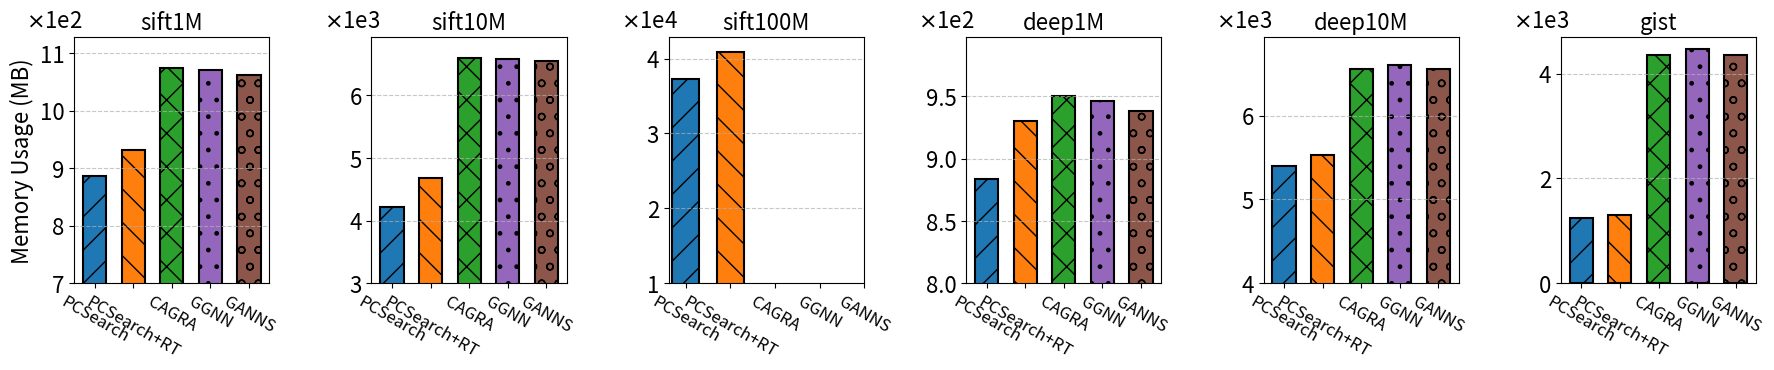

Reproduce this figure in Python.
import matplotlib.pyplot as plt
import numpy as np

# 方法标签
methods = ['PCSearch', 'PCSearch+RT', 'CAGRA', 'GGNN', 'GANNS']

# 六个数据集的显存占用（MB）
sift1M = [886, 932, 1074, 1070, 1062]
sift10M = [4216, 4688, 6602, 6580, 6556]
sift100M = [37206, 40814, 0, 0, 0]
deep1M = [884, 930, 950, 946, 938]
deep10M = [5398, 5528, 6564, 6608, 6556]
gist = [1238, 1294, 4358, 4474, 4350]

yticks_list = [
    [700, 800, 900, 1000, 1100],         # sift1M
    [3000, 4000, 5000, 6000],  # sift10M
    [10000, 20000, 30000, 40000],     # sift100M
    [800, 850, 900, 950],         # deep1M
    [4000, 5000, 6000],  # deep10M
    [0, 2000, 4000]   # gist
]

yticklabels_list = [
    # ['700', '800', '900', '1000', '1100'],         # sift1M
    # ['3000', '4000', '5000', '6000'],  # sift10M
    # ['10000', '20000', '30000', '40000'],     # sift100M
    # ['800', '850', '900', '950'],         # deep1M
    # ['4000', '5000', '6000', '7000'],  # deep10M
    # ['0', '2000', '4000', '6000']   # gist
    ['7', '8', '9', '10', '11'],         # sift1M
    ['3', '4', '5', '6'],  # sift10M
    ['1', '2', '3', '4'],     # sift100M
    ['8.0', '8.5', '9.0', '9.5'],         # deep1M
    ['4', '5', '6'],  # deep10M
    ['0', '2', '4']   # gist
]

ylabel_test = [r'$\times$1e2', r'$\times$1e3', r'$\times$1e4', r'$\times$1e2', r'$\times$1e3', r'$\times$1e3']

datasets = [sift1M, sift10M, sift100M, deep1M, deep10M, gist]
dataset_labels = ['sift1M', 'sift10M', 'sift100M', 'deep1M', 'deep10M', 'gist']

# 参数设置
num_methods = len(methods)
num_datasets = len(datasets)
bar_width = 0.6
x = np.arange(num_methods)

# 设置图像
fig, axes = plt.subplots(1, num_datasets, figsize=(18, 4))  # 1行6列
# plt.rcParams.update({'font.size': 25})
plt.rcParams.update({'font.size': 16})  # 所有文字统一为16号字体


# 颜色和纹理
# colors = ['#4C72B0', '#55A868', '#C44E52', '#8172B2', '#CCB974']
colors = ['#1F77B4',  # 蓝色
          '#FF7F0E',  # 橙色
          '#2CA02C',  # 绿色
          '#9467bd',  # 紫色
          '#8C564B']  # 棕色
hatch = ['/', '\\', 'x', '.', 'o']  # 纹理

# 把 0 替换为 np.nan，这样就不会画出来，但位置会保留
datasets_cleaned = []
for dataset in datasets:
    cleaned = [value if value != 0 else np.nan for value in dataset]
    datasets_cleaned.append(cleaned)

# 转置数据：按方法为主线画图（method 维度变外层）
for i in range(num_datasets):
    method_values = [datasets_cleaned[i][j] for j in range(num_methods)]
    axes[i].bar(x, method_values,
                width=bar_width,
                color=colors,
                hatch=hatch,
                edgecolor='black',
                linewidth=1.5)
    
    # 设置子图的属性
    axes[i].set_title(dataset_labels[i], fontsize=16)
    axes[i].set_xticks(x)
    axes[i].set_xticklabels(methods, rotation=-30, fontsize=12)
    axes[i].set_yticks(yticks_list[i])
    axes[i].set_yticklabels(yticklabels_list[i], fontsize=16)
    axes[i].set_ylim(bottom=yticks_list[i][0])  # 设置y轴下限为第一个刻度
    axes[i].text(-0.1, 1.02, ylabel_test[i], transform=axes[i].transAxes,
                 ha='center', va='bottom', fontsize=16, rotation=0)
    # axes[i].set_yscale("log", base=10)
    if i == 0:  # 只在第一个子图显示纵轴标签
        axes[i].set_ylabel("Memory Usage (MB)", fontsize=16)
    axes[i].grid(axis='y', linestyle='--', alpha=0.7)

# 调整布局
plt.subplots_adjust(wspace=0.1)  # 减少子图水平间距
plt.tight_layout()

# 保存图像
plt.savefig("memory_usage.png", format="png", bbox_inches="tight")
print("图像已保存到文件：memory_usage.png")
